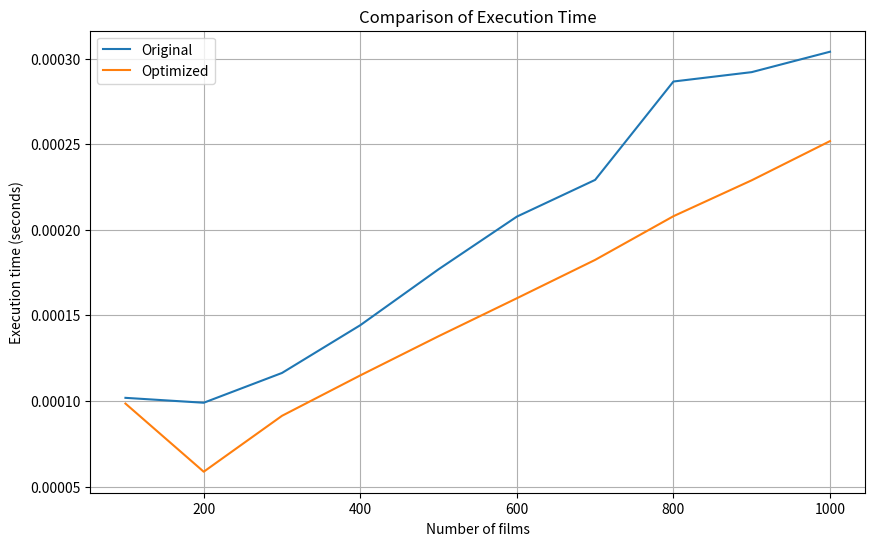

This figure's Python source:
'''
Work with given list of films and its keywords
'''
import time
import matplotlib.pyplot as plt
from collections import Counter
from heapq import nlargest
from random import choice, randint
from string import ascii_lowercase
from collections import Counter
from heapq import nlargest
def find_film_keywords(film_keywords: dict, film_name: str):
    '''
    Returns set of keywords used in film
    >>> find_film_keywords({'magic' : ['Duck Out (1927)']}, 'Duck Out (1927)')
    {'magic'}
    '''
    return {key for key,value in film_keywords.items() for i in value if film_name == i}

# Original function
def find_films_with_keywords_original(film_keywords: dict, num_of_films: int):
    '''
    Returns tuple with (film name, max_keywords)
    >>> find_films_with_keywords_original({'gonki': ['nfs_mw', 'dark souls'], 'tututu': ['dark souls', \
'fepeen'], 'yabko': ['fepeen', 'dark souls', 'nfs_mw'], 'gegege' : ['abc'], 'hi': ['dark room', \
'nfs_mw', 'abc']}, 4)
    [('dark souls', 3), ('nfs_mw', 3), ('abc', 2), ('fepeen', 2)]
    '''
    output = []
    max_dict = {}
    for value in film_keywords.values():
        for i in value:
            max_dict[i] = max_dict.setdefault(i, 0) + 1
    for i in range(num_of_films):
        for key, value in sorted(max_dict.items()):
            if value == max(max_dict.values()):
                if (key, value) not in output:
                    output.append((key, value))
                    break
        max_dict = {a:b for a,b in max_dict.items() if a != output[i][0]}
    return sorted(output, key = lambda x: x[1], reverse=True)

def find_films_with_keywords_optimized(film_keywords: dict, num_of_films: int):
    """
    This function finds the films with the most keywords.

    Args:
    film_keywords: A dictionary where the keys are keywords and the values are lists of films.
    num_of_films: The number of films with the most keywords to return.

    Returns:
    A list of tuples where each tuple contains a film name and its count of keywords.

    >>> find_films_with_keywords_optimized({'gonki': ['nfs_mw', 'dark souls'], \
    'tututu': ['dark souls', 'fepeen'], 'yabko': ['fepeen', 'dark souls', \
    'nfs_mw'], 'gegege' : ['abc'], 'hi': ['dark room', 'nfs_mw', 'abc']}, 4)
    [('dark souls', 3), ('nfs_mw', 3), ('abc', 2), ('fepeen', 2)]
    """
    film_counts = Counter(film for films in film_keywords.values() for film in films)
    output = sorted(
        film_counts.items(),
        key=lambda x: (-x[1], x[0])
    )[:num_of_films]
    return output


def generate_test_data(num_films, num_keywords):
    '''Generate test data'''
    return {f'film{i}': [choice(ascii_lowercase) for _ in range(randint(1, num_keywords))] for i in range(num_films)}

def test_graph():
    num_films_list = list(range(100, 1100, 100))
    original_times = []
    optimized_times = []

    for num_films in num_films_list:
        test_data = generate_test_data(num_films, 10)

        start_time = time.time()
        find_films_with_keywords_original(test_data, 5)
        original_times.append(time.time() - start_time)

        start_time = time.time()
        find_films_with_keywords_optimized(test_data, 5)
        optimized_times.append(time.time() - start_time)

    plt.figure(figsize=(10, 6))
    plt.plot(num_films_list, original_times, label='Original')
    plt.plot(num_films_list, optimized_times, label='Optimized')
    plt.xlabel('Number of films')
    plt.ylabel('Execution time (seconds)')
    plt.legend()
    plt.grid(True)
    plt.title('Comparison of Execution Time')
    plt.show()


if __name__=="__main__":
    # import doctest
    # print(doctest.testmod())
    test_graph()